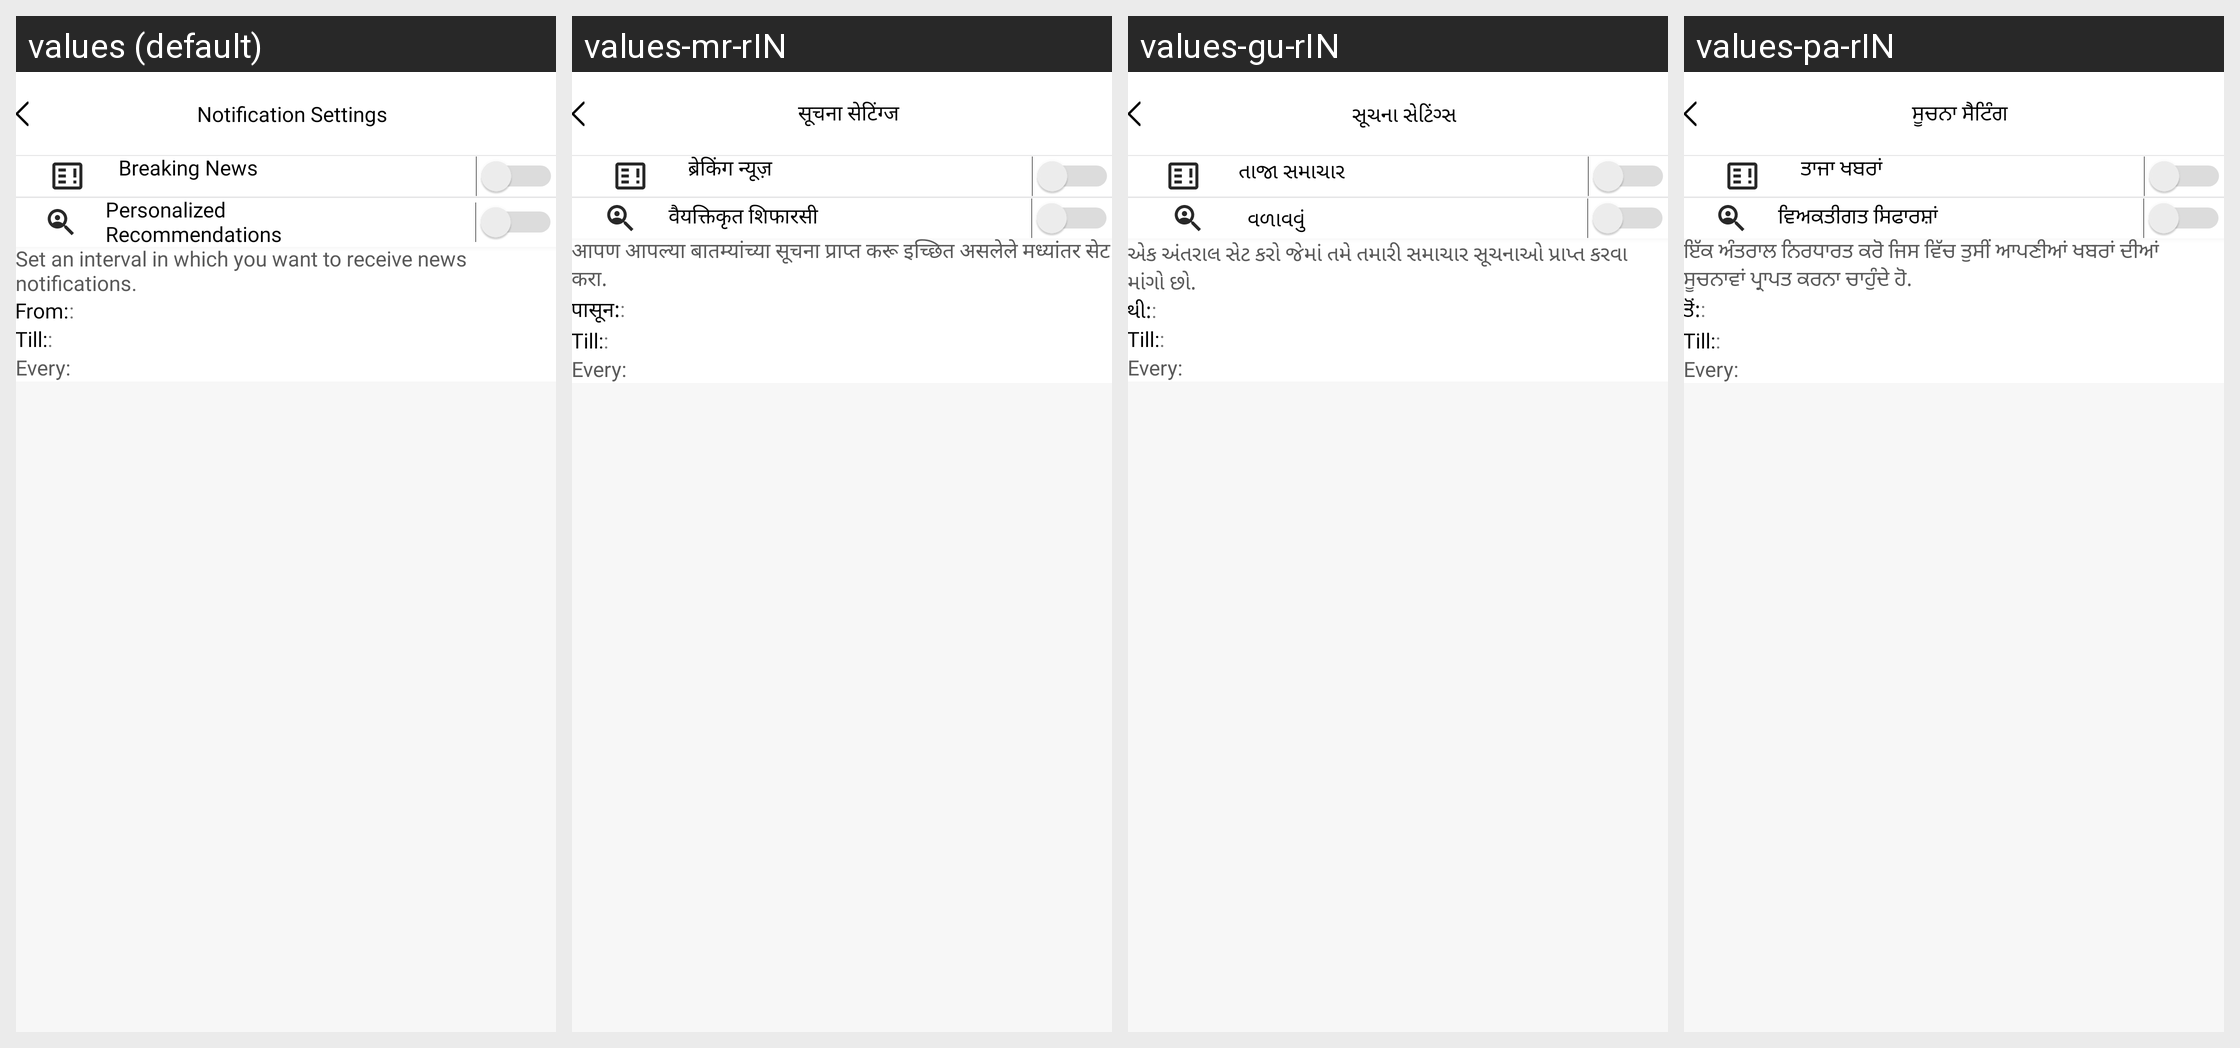

Here is an Android app screen in its default locale and in the app's own translations. Write out the translated-string differences for the strings that appear on this screen.
Android screen res/layout/activity_push_notification.xml rendered under 4 locales, left to right: values (default), values-mr-rIN, values-gu-rIN, values-pa-rIN. Device: Nexus 5 (rendered at 1080×1920; each locale shown at half size, 540×960, under a caption strip naming it); theme AppTheme.
Other locales in the repository, not shown: values-as-rIN, values-bn-rIN, values-hi, values-kn-rIN, values-ml-rIN, values-ne-rIN, values-or-rIN, values-ta-rIN, values-te-rIN.
Strings drawn on this screen, with the default value and each locale's value (text and hints the layout hard-codes, and strings that could not be matched under every locale, appear in the picture but are not listed):

notification_settings
  values: Notification Settings
  values-mr-rIN: सूचना सेटिंग्ज
  values-gu-rIN: સૂચના સેટિંગ્સ
  values-pa-rIN: ਸੂਚਨਾ ਸੈਟਿੰਗ

breaking_news
  values: Breaking News
  values-mr-rIN: ब्रेकिंग न्यूज़
  values-gu-rIN: તાજા સમાચાર
  values-pa-rIN: ਤਾਜਾ ਖਬਰਾਂ

personalized_recommendations
  values: Personalized 
      Recommendations
  values-mr-rIN: वैयक्तिकृत शिफारसी
  values-gu-rIN: વળાવવું
  values-pa-rIN: ਵਿਅਕਤੀਗਤ ਸਿਫਾਰਸ਼ਾਂ

set_an_interval_in_which_you_want_to_receive_your_news_notifications
  values: Set an interval in which you want to receive news notifications.
  values-mr-rIN: आपण आपल्या बातम्यांच्या सूचना प्राप्त करू इच्छित असलेले मध्यांतर सेट करा.
  values-gu-rIN: એક અંતરાલ સેટ કરો જેમાં તમે તમારી સમાચાર સૂચનાઓ પ્રાપ્ત કરવા માંગો છો.
  values-pa-rIN: ਇੱਕ ਅੰਤਰਾਲ ਨਿਰਧਾਰਤ ਕਰੋ ਜਿਸ ਵਿੱਚ ਤੁਸੀਂ ਆਪਣੀਆਂ ਖਬਰਾਂ ਦੀਆਂ ਸੂਚਨਾਵਾਂ ਪ੍ਰਾਪਤ ਕਰਨਾ ਚਾਹੁੰਦੇ ਹੋ.

from
  values: From:
  values-mr-rIN: पासून:
  values-gu-rIN: થી:
  values-pa-rIN: ਤੋਂ:

till
  values: Till:
  values-mr-rIN: Till:  [not translated; the default value is used]
  values-gu-rIN: Till:  [not translated; the default value is used]
  values-pa-rIN: Till:  [not translated; the default value is used]

every
  values: Every:
  values-mr-rIN: Every:  [not translated; the default value is used]
  values-gu-rIN: Every:  [not translated; the default value is used]
  values-pa-rIN: Every:  [not translated; the default value is used]
